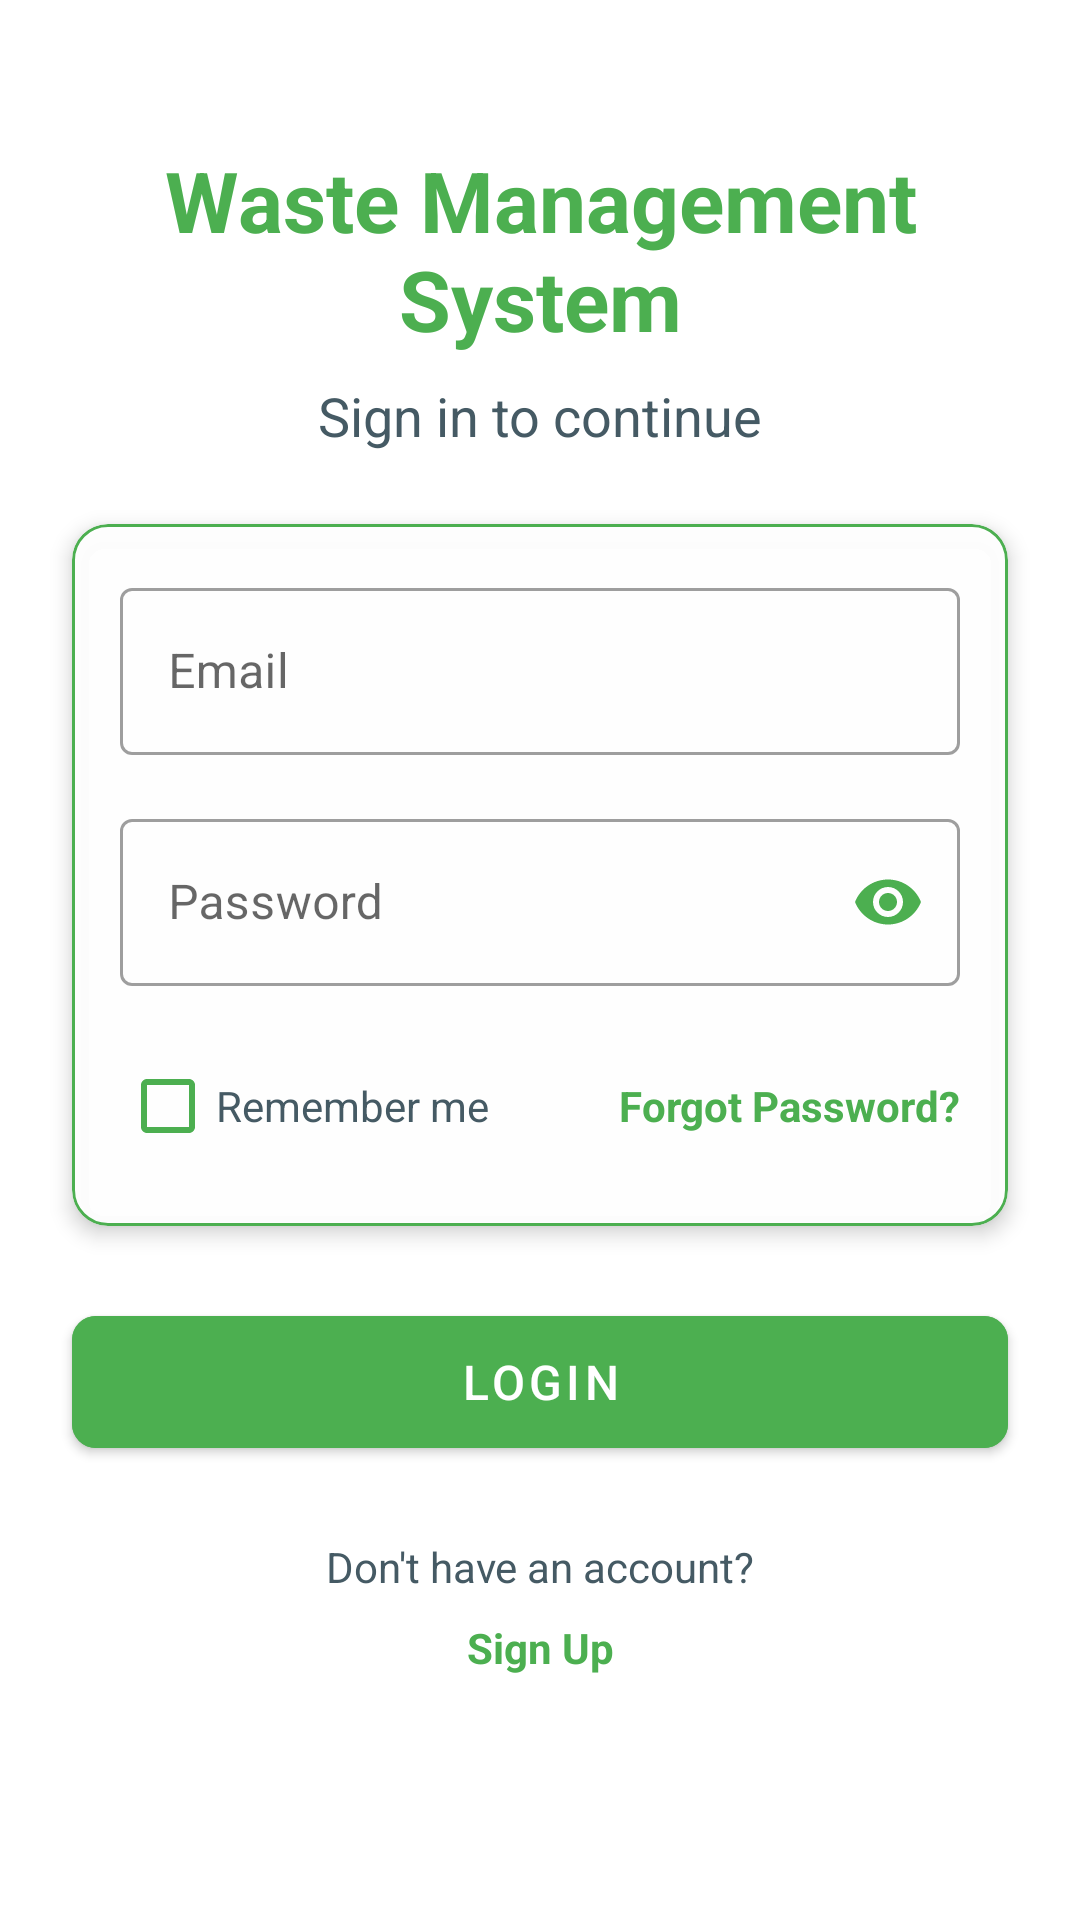

Write the Android layout XML for this screen, with the resource values it uses.
<!-- AndroidManifest.xml: application theme AppTheme -->
<!-- res/layout/activity_login.xml -->
<?xml version="1.0" encoding="utf-8"?>
<androidx.constraintlayout.widget.ConstraintLayout
    xmlns:android="http://schemas.android.com/apk/res/android"
    xmlns:app="http://schemas.android.com/apk/res-auto"
    xmlns:tools="http://schemas.android.com/tools"
    android:layout_width="match_parent"
    android:layout_height="match_parent"
    tools:context=".LoginActivity">

    
    <ImageView
        android:id="@+id/backgroundImage"
        android:layout_width="0dp"
        android:layout_height="0dp"
        android:scaleType="centerCrop"
        android:src="@drawable/garbage"
        android:adjustViewBounds="true"
        app:layout_constraintTop_toTopOf="parent"
        app:layout_constraintBottom_toBottomOf="parent"
        app:layout_constraintStart_toStartOf="parent"
        app:layout_constraintEnd_toEndOf="parent"/>

    
    <View
        android:layout_width="0dp"
        android:layout_height="0dp"
        android:background="#AAFFFFFF"
        app:layout_constraintTop_toTopOf="parent"
        app:layout_constraintBottom_toBottomOf="parent"
        app:layout_constraintStart_toStartOf="parent"
        app:layout_constraintEnd_toEndOf="parent"/>

    
    <ScrollView
        android:layout_width="0dp"
        android:layout_height="0dp"
        android:fillViewport="true"
        android:scrollbars="none"
        app:layout_constraintTop_toTopOf="parent"
        app:layout_constraintBottom_toBottomOf="parent"
        app:layout_constraintStart_toStartOf="parent"
        app:layout_constraintEnd_toEndOf="parent">

        <androidx.constraintlayout.widget.ConstraintLayout
            android:layout_width="match_parent"
            android:layout_height="wrap_content"
            android:paddingBottom="@dimen/padding_large">

            
            <TextView
                android:id="@+id/user_app_title"
                android:layout_width="0dp"
                android:layout_height="wrap_content"
                android:text="@string/waste_management_system"
                android:textColor="@color/ui_primary_green"
                android:textSize="@dimen/text_size_title"
                android:textStyle="bold"
                android:gravity="center"
                android:layout_marginTop="@dimen/margin_top_large"
                android:layout_marginHorizontal="@dimen/margin_horizontal"
                app:layout_constraintTop_toTopOf="parent"
                app:layout_constraintStart_toStartOf="parent"
                app:layout_constraintEnd_toEndOf="parent"/>

            <TextView
                android:id="@+id/user_login_sub_title"
                android:layout_width="0dp"
                android:layout_height="wrap_content"
                android:text="@string/login_subtitle"
                android:textColor="@color/ui_secondary_text_gray"
                android:textSize="@dimen/text_size_subtitle"
                android:gravity="center"
                android:layout_marginTop="@dimen/margin_small"
                app:layout_constraintTop_toBottomOf="@id/user_app_title"
                app:layout_constraintStart_toStartOf="@id/user_app_title"
                app:layout_constraintEnd_toEndOf="@id/user_app_title"/>

            
            <com.google.android.material.card.MaterialCardView
                android:id="@+id/loginCard"
                android:layout_width="0dp"
                android:layout_height="wrap_content"
                android:layout_marginHorizontal="@dimen/margin_horizontal"
                android:layout_marginTop="@dimen/margin_top_medium"
                app:cardCornerRadius="@dimen/card_corner_radius"
                app:cardElevation="@dimen/card_elevation"
                app:cardBackgroundColor="#F2FFFFFF"
                app:strokeWidth="1dp"
                app:strokeColor="@color/ui_primary_green"
                app:layout_constraintTop_toBottomOf="@id/user_login_sub_title"
                app:layout_constraintStart_toStartOf="parent"
                app:layout_constraintEnd_toEndOf="parent"
                app:layout_constraintWidth_max="@dimen/max_content_width">

                <LinearLayout
                    android:layout_width="match_parent"
                    android:layout_height="wrap_content"
                    android:orientation="vertical"
                    android:padding="@dimen/padding_medium">

                    
                    <com.google.android.material.textfield.TextInputLayout
                        android:layout_width="match_parent"
                        android:layout_height="wrap_content"
                        android:hint="@string/email"

                        app:startIconTint="@color/ui_primary_green"
                        style="@style/Widget.MaterialComponents.TextInputLayout.OutlinedBox">

                        <com.google.android.material.textfield.TextInputEditText
                            android:id="@+id/email_login"
                            android:layout_width="match_parent"
                            android:layout_height="wrap_content"
                            android:inputType="textEmailAddress"
                            android:maxLines="1"/>
                    </com.google.android.material.textfield.TextInputLayout>

                    
                    <com.google.android.material.textfield.TextInputLayout
                        android:layout_width="match_parent"
                        android:layout_height="wrap_content"
                        android:layout_marginTop="@dimen/margin_medium"
                        android:hint="@string/password"

                        app:startIconTint="@color/ui_primary_green"
                        app:endIconMode="password_toggle"
                        app:endIconTint="@color/ui_primary_green"
                        style="@style/Widget.MaterialComponents.TextInputLayout.OutlinedBox">

                        <com.google.android.material.textfield.TextInputEditText
                            android:id="@+id/password_login"
                            android:layout_width="match_parent"
                            android:layout_height="wrap_content"
                            android:inputType="textPassword"
                            android:maxLines="1"/>
                    </com.google.android.material.textfield.TextInputLayout>

                    
                    <LinearLayout
                        android:layout_width="match_parent"
                        android:layout_height="wrap_content"
                        android:layout_marginTop="@dimen/margin_medium"
                        android:orientation="horizontal">

                        <CheckBox
                            android:id="@+id/remember_me_login"
                            android:layout_width="wrap_content"
                            android:layout_height="wrap_content"
                            android:text="@string/remember_me"
                            android:textSize="@dimen/text_size_small"
                            android:textColor="@color/ui_secondary_text_gray"
                            android:buttonTint="@color/ui_primary_green"/>

                        <Space
                            android:layout_width="0dp"
                            android:layout_height="wrap_content"
                            android:layout_weight="1"/>

                        <TextView
                            android:id="@+id/forgot_password_login"
                            android:layout_width="wrap_content"
                            android:layout_height="wrap_content"
                            android:text="@string/forgot_password"
                            android:textSize="@dimen/text_size_small"
                            android:textColor="@color/ui_primary_green"
                            android:textStyle="bold"/>
                    </LinearLayout>
                </LinearLayout>
            </com.google.android.material.card.MaterialCardView>

            
            <com.google.android.material.button.MaterialButton
                android:id="@+id/btnLogin"
                android:layout_width="0dp"
                android:layout_height="@dimen/button_height"
                android:layout_marginHorizontal="@dimen/margin_horizontal"
                android:layout_marginTop="@dimen/margin_top_medium"
                android:text="@string/login"
                android:textSize="@dimen/text_size_button"
                app:cornerRadius="@dimen/button_corner_radius"
                android:backgroundTint="@color/ui_primary_green"
                app:layout_constraintTop_toBottomOf="@id/loginCard"
                app:layout_constraintStart_toStartOf="parent"
                app:layout_constraintEnd_toEndOf="parent"
                app:layout_constraintWidth_max="@dimen/max_content_width"/>

            
            <TextView
                android:id="@+id/no_account_login"
                android:layout_width="wrap_content"
                android:layout_height="wrap_content"
                android:text="@string/dont_have_account"
                android:textSize="@dimen/text_size_small"
                android:textColor="@color/ui_secondary_text_gray"
                android:layout_marginTop="@dimen/margin_top_medium"
                app:layout_constraintTop_toBottomOf="@id/btnLogin"
                app:layout_constraintStart_toStartOf="parent"
                app:layout_constraintEnd_toEndOf="parent"/>

            <TextView
                android:id="@+id/btnsignupredirect"
                android:layout_width="wrap_content"
                android:layout_height="wrap_content"
                android:text="@string/sign_up"
                android:textSize="@dimen/text_size_small"
                android:textColor="@color/ui_primary_green"
                android:textStyle="bold"
                android:layout_marginTop="@dimen/margin_small"
                app:layout_constraintTop_toBottomOf="@id/no_account_login"
                app:layout_constraintStart_toStartOf="parent"
                app:layout_constraintEnd_toEndOf="parent"

                android:onClick="open_SignUp_Page"
                />

        </androidx.constraintlayout.widget.ConstraintLayout>
    </ScrollView>
</androidx.constraintlayout.widget.ConstraintLayout>
<!-- resources referenced by this layout -->
<resources>
  <color name="ui_primary_green">#4CAF50</color>
  <color name="ui_secondary_text_gray">#455A64</color>
  <dimen name="button_corner_radius">8dp</dimen>
  <dimen name="button_height">56dp</dimen>
  <dimen name="card_corner_radius">12dp</dimen>
  <dimen name="card_elevation">4dp</dimen>
  <dimen name="margin_horizontal">24dp</dimen>
  <dimen name="margin_medium">16dp</dimen>
  <dimen name="margin_small">8dp</dimen>
  <dimen name="margin_top_large">48dp</dimen>
  <dimen name="margin_top_medium">24dp</dimen>
  <dimen name="max_content_width">480dp</dimen>
  <dimen name="padding_large">32dp</dimen>
  <dimen name="padding_medium">16dp</dimen>
  <dimen name="text_size_button">16sp</dimen>
  <dimen name="text_size_small">14sp</dimen>
  <dimen name="text_size_subtitle">18sp</dimen>
  <dimen name="text_size_title">28sp</dimen>
  <string name="dont_have_account">Don\'t have an account?</string>
  <string name="email">Email</string>
  <string name="forgot_password">Forgot Password?</string>
  <string name="login">Login</string>
  <string name="login_subtitle">Sign in to continue</string>
  <string name="password">Password</string>
  <string name="remember_me">Remember me</string>
  <string name="sign_up">Sign Up</string>
  <string name="waste_management_system">Waste Management System</string>
  <style name="AppTheme" parent="Theme.MaterialComponents.DayNight">
          
  
          <item name="colorPrimary">@color/slate_grey</item>
          <item name="colorPrimaryDark">@color/primary_dark_blue</item>
          <item name="colorAccent">@color/ui_primary_green</item>
      </style>
  <color name="slate_grey">#388E3C</color>
  <color name="primary_dark_blue">#007ac1</color>
</resources>
